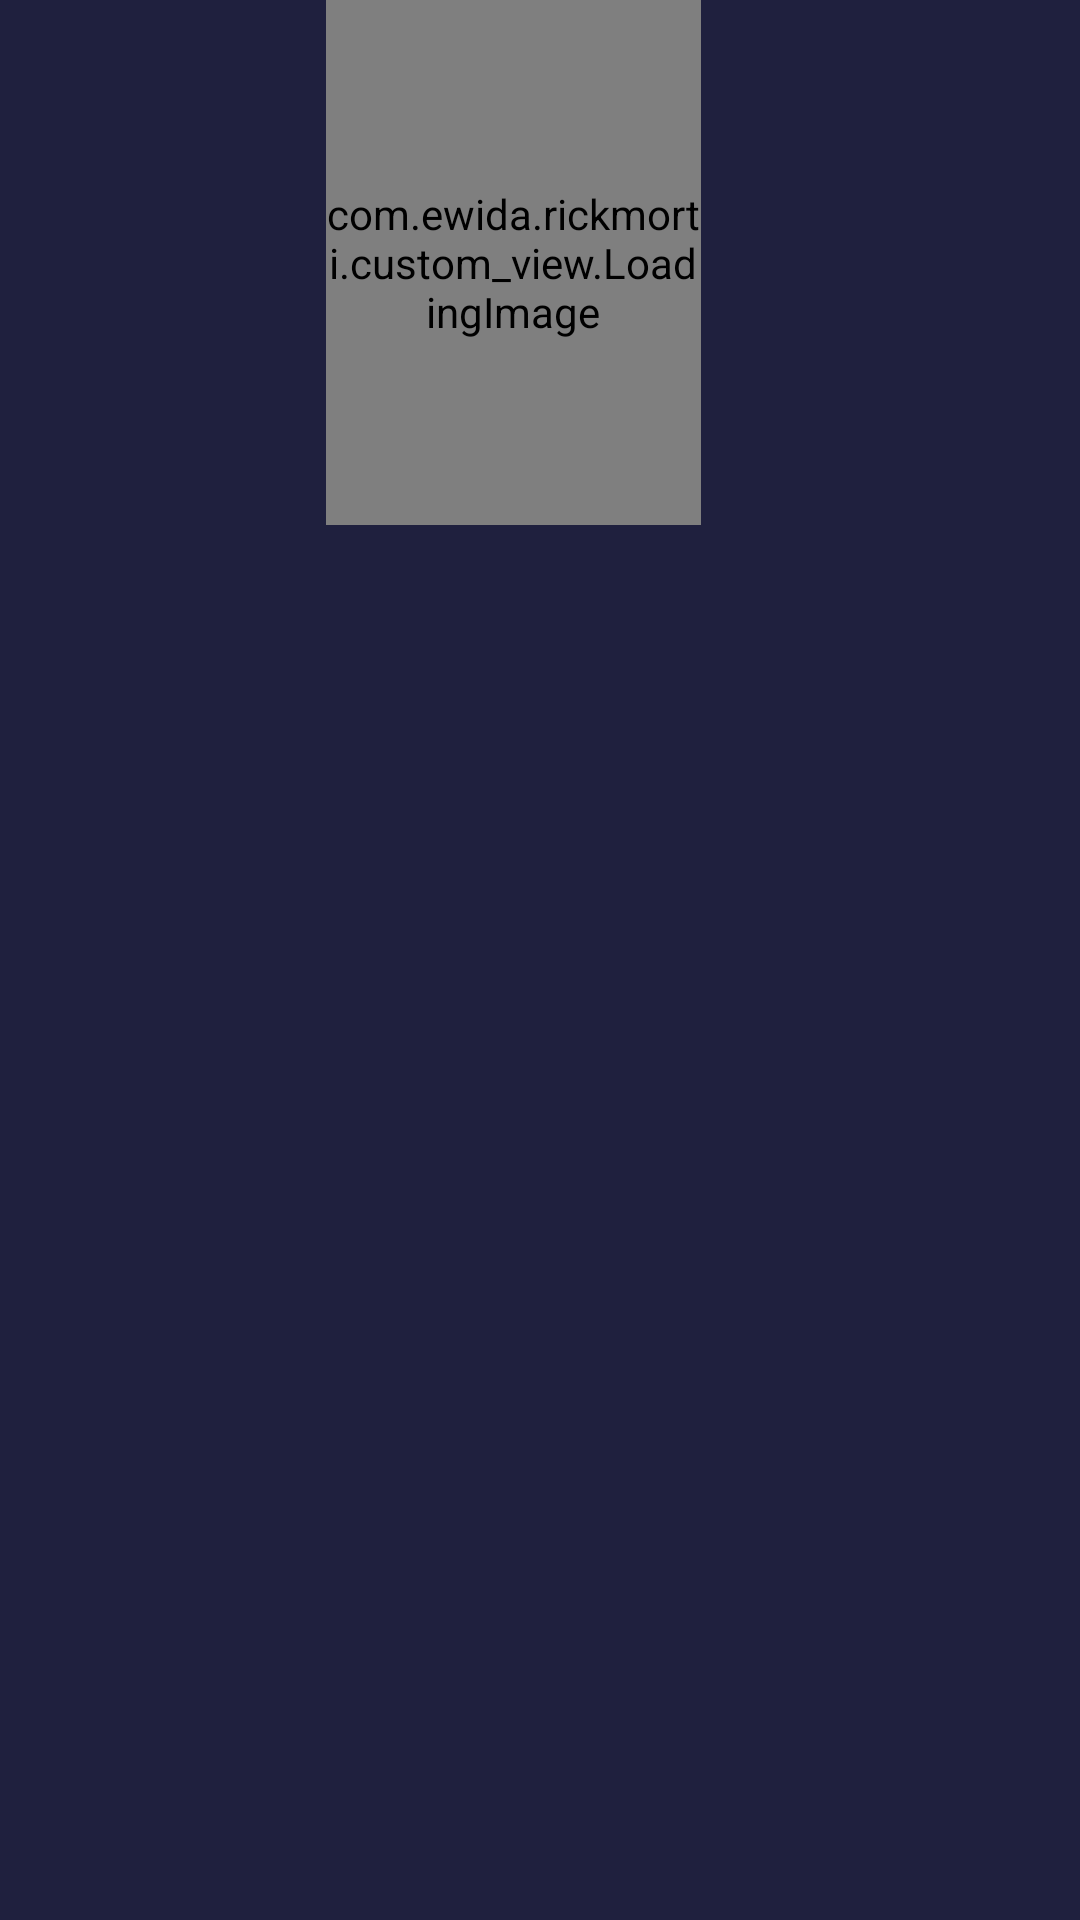

Produce the Android XML layout that renders to this screen, including the resource entries it uses.
<!-- AndroidManifest.xml: application theme Theme.RickMorti -->
<!-- res/layout/trending_movie_item.xml -->
<?xml version="1.0" encoding="utf-8"?>
<layout xmlns:android="http://schemas.android.com/apk/res/android"
    xmlns:app="http://schemas.android.com/apk/res-auto">

    <data>
        <variable
            name="movie"
            type="com.ewida.rickmorti.model.common_movie_response.CommonMovie" />
    </data>

    <androidx.constraintlayout.widget.ConstraintLayout
        android:layout_width="wrap_content"
        android:layout_height="wrap_content">



        <com.ewida.rickmorti.custom_view.LoadingImage
            android:id="@+id/movieImage"
            android:layout_width="125dp"
            android:layout_height="175dp"
            android:layout_marginEnd="18dp"
            loadingImageUrl="@{movie.poster_path}"
            app:loadingAnimation="@raw/image_loader"
            app:failureAnimation="@raw/image_loading_failure"
            app:layout_constraintEnd_toEndOf="parent"
            app:layout_constraintStart_toStartOf="parent"
            app:layout_constraintTop_toTopOf="parent"/>

        <TextView
            android:id="@+id/movieName"
            android:layout_width="0dp"
            android:layout_height="wrap_content"
            android:fontFamily="@font/poppins_medium"
            android:maxLines="1"
            android:textColor="@color/textMainColor"
            android:textSize="12sp"
            android:text="@{movie.title}"
            android:textAlignment="center"
            app:layout_constraintEnd_toEndOf="@+id/movieImage"
            app:layout_constraintStart_toStartOf="@+id/movieImage"
            app:layout_constraintTop_toBottomOf="@+id/movieImage" />

        <TextView
            android:id="@+id/movieReleasedYear"
            android:layout_width="0dp"
            android:layout_height="wrap_content"
            android:fontFamily="@font/poppins_regular"
            android:maxLines="1"
            android:textColor="@color/textSecondaryColor"
            android:textSize="10sp"
            releasedYear="@{movie.release_date}"
            android:textAlignment="center"
            app:layout_constraintEnd_toEndOf="@+id/movieImage"
            app:layout_constraintStart_toStartOf="@+id/movieImage"
            app:layout_constraintTop_toBottomOf="@+id/movieName" />

    </androidx.constraintlayout.widget.ConstraintLayout>
</layout>
<!-- resources referenced by this layout -->
<resources>
  <color name="textMainColor">#FFFFFF</color>
  <color name="textSecondaryColor">#838C9F</color>
  <style name="Theme.RickMorti" parent="Theme.MaterialComponents.Light.NoActionBar">
          
          <item name="colorPrimary">@color/purple_500</item>
          <item name="colorPrimaryVariant">@color/purple_700</item>
          <item name="colorOnPrimary">@color/white</item>
          
          <item name="colorSecondary">@color/teal_200</item>
          <item name="colorSecondaryVariant">@color/teal_700</item>
          <item name="colorOnSecondary">@color/black</item>
          
          <item name="android:statusBarColor">@color/mainAppColor</item>
          <item name="android:windowBackground">@color/mainAppColor</item>
          
          
      </style>
  <color name="purple_500">#FF6200EE</color>
  <color name="purple_700">#FF3700B3</color>
  <color name="white">#FFFFFFFF</color>
  <color name="teal_200">#FF03DAC5</color>
  <color name="teal_700">#FF018786</color>
  <color name="black">#FF000000</color>
  <color name="mainAppColor">#1F203E</color>
</resources>
